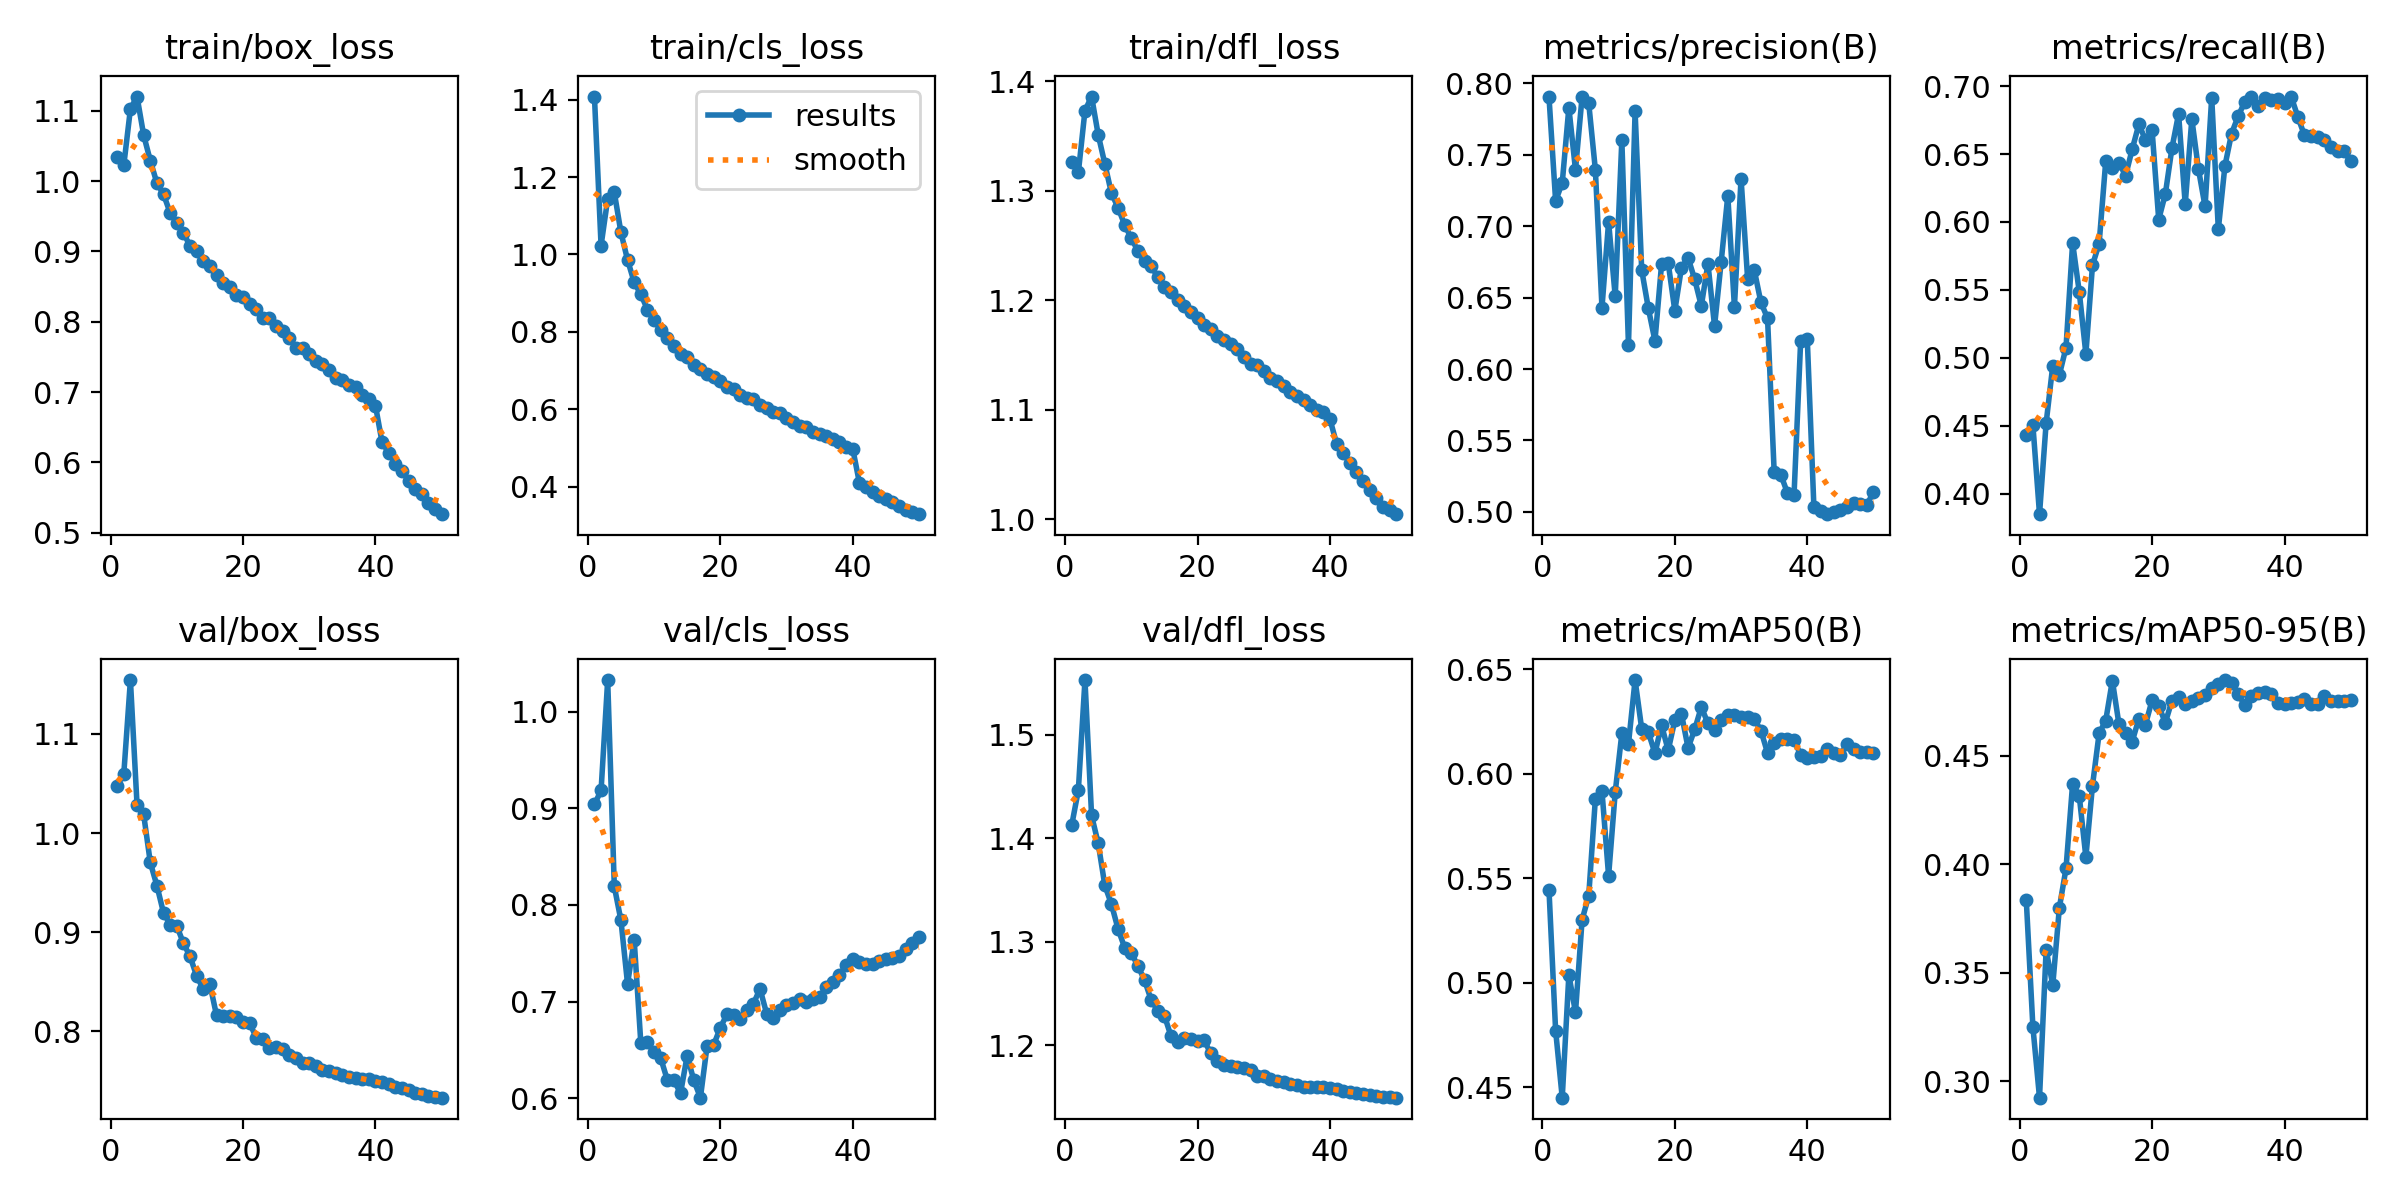

Values plotted in this chart, from the file beside it:
epoch, time, train/box_loss, train/cls_loss, train/dfl_loss, metrics/precision(B), metrics/recall(B), metrics/mAP50(B), metrics/mAP50-95(B), val/box_loss, val/cls_loss, val/dfl_loss, lr/pg0, lr/pg1, lr/pg2
1, 347.5, 1.034, 1.408, 1.326, 0.7903, 0.4429, 0.5444, 0.3835, 1.047, 0.9041, 1.413, 0.003331, 0.003331, 0.003331
2, 676.4, 1.023, 1.023, 1.317, 0.7176, 0.4505, 0.4772, 0.325, 1.06, 0.9185, 1.447, 0.006533, 0.006533, 0.006533
3, 1003, 1.103, 1.143, 1.373, 0.7302, 0.3849, 0.4451, 0.2923, 1.154, 1.033, 1.553, 0.009602, 0.009602, 0.009602
4, 1328, 1.12, 1.16, 1.386, 0.7828, 0.452, 0.5038, 0.3605, 1.029, 0.8191, 1.422, 0.009406, 0.009406, 0.009406
5, 1652, 1.065, 1.057, 1.351, 0.7393, 0.4942, 0.4859, 0.3442, 1.019, 0.7841, 1.395, 0.009208, 0.009208, 0.009208
6, 1976, 1.029, 0.9858, 1.325, 0.7906, 0.4875, 0.5302, 0.38, 0.9703, 0.7182, 1.355, 0.00901, 0.00901, 0.00901
7, 2300, 0.9972, 0.928, 1.298, 0.7859, 0.5075, 0.5416, 0.398, 0.9468, 0.7638, 1.336, 0.008812, 0.008812, 0.008812
8, 2624, 0.9814, 0.8971, 1.285, 0.7395, 0.5846, 0.5878, 0.4371, 0.9193, 0.6574, 1.312, 0.008614, 0.008614, 0.008614
9, 2949, 0.9547, 0.8577, 1.269, 0.6429, 0.5486, 0.5917, 0.4315, 0.9076, 0.6576, 1.294, 0.008416, 0.008416, 0.008416
10, 3274, 0.9407, 0.8295, 1.257, 0.7029, 0.5029, 0.5512, 0.4032, 0.9063, 0.6476, 1.289, 0.008218, 0.008218, 0.008218
11, 3598, 0.9266, 0.8053, 1.245, 0.6508, 0.5682, 0.5912, 0.4362, 0.8887, 0.6415, 1.277, 0.00802, 0.00802, 0.00802
12, 3922, 0.9078, 0.7845, 1.236, 0.76, 0.584, 0.6193, 0.4602, 0.8754, 0.6189, 1.263, 0.007822, 0.007822, 0.007822
13, 4246, 0.9004, 0.764, 1.231, 0.6167, 0.6448, 0.6143, 0.4662, 0.8556, 0.6184, 1.244, 0.007624, 0.007624, 0.007624
14, 4571, 0.8867, 0.7436, 1.221, 0.7802, 0.6401, 0.6448, 0.4846, 0.8424, 0.6051, 1.233, 0.007426, 0.007426, 0.007426
15, 4896, 0.8798, 0.7352, 1.212, 0.6693, 0.6434, 0.6215, 0.4644, 0.8474, 0.6439, 1.229, 0.007228, 0.007228, 0.007228
16, 5220, 0.8665, 0.7132, 1.207, 0.6425, 0.6341, 0.6198, 0.4604, 0.8159, 0.6186, 1.209, 0.00703, 0.00703, 0.00703
17, 5543, 0.8552, 0.7038, 1.2, 0.6197, 0.6536, 0.6098, 0.4565, 0.8151, 0.6004, 1.204, 0.006832, 0.006832, 0.006832
18, 5868, 0.8497, 0.6923, 1.195, 0.6734, 0.6719, 0.6232, 0.4671, 0.8151, 0.6535, 1.207, 0.006634, 0.006634, 0.006634
19, 6192, 0.8379, 0.6837, 1.189, 0.6742, 0.6605, 0.6112, 0.4643, 0.8143, 0.655, 1.206, 0.006436, 0.006436, 0.006436
20, 6516, 0.8352, 0.6722, 1.183, 0.6408, 0.6675, 0.6256, 0.4756, 0.8088, 0.6727, 1.205, 0.006238, 0.006238, 0.006238
21, 6840, 0.8257, 0.6572, 1.177, 0.6708, 0.6018, 0.6287, 0.4729, 0.8082, 0.6866, 1.205, 0.00604, 0.00604, 0.00604
22, 7167, 0.8187, 0.6516, 1.174, 0.6778, 0.6207, 0.6123, 0.4652, 0.7933, 0.6863, 1.192, 0.005842, 0.005842, 0.005842
23, 7493, 0.806, 0.6373, 1.167, 0.6627, 0.6545, 0.6212, 0.4754, 0.7921, 0.6818, 1.185, 0.005644, 0.005644, 0.005644
24, 7817, 0.805, 0.6295, 1.164, 0.6441, 0.6796, 0.6319, 0.4771, 0.783, 0.6912, 1.181, 0.005446, 0.005446, 0.005446
25, 8141, 0.7938, 0.6259, 1.16, 0.6736, 0.6131, 0.6241, 0.474, 0.7842, 0.6976, 1.18, 0.005248, 0.005248, 0.005248
26, 8466, 0.7862, 0.6107, 1.156, 0.6301, 0.6758, 0.6209, 0.475, 0.7818, 0.7131, 1.18, 0.00505, 0.00505, 0.00505
27, 8790, 0.7762, 0.6021, 1.148, 0.675, 0.6389, 0.6257, 0.4763, 0.7758, 0.6875, 1.179, 0.004852, 0.004852, 0.004852
28, 9114, 0.7632, 0.5937, 1.142, 0.7212, 0.6114, 0.6281, 0.4781, 0.7729, 0.6831, 1.176, 0.004654, 0.004654, 0.004654
29, 9438, 0.763, 0.5909, 1.141, 0.6434, 0.6916, 0.628, 0.4813, 0.7675, 0.691, 1.17, 0.004456, 0.004456, 0.004456
30, 9762, 0.7546, 0.5783, 1.135, 0.7332, 0.5947, 0.6272, 0.4829, 0.7673, 0.6969, 1.17, 0.004258, 0.004258, 0.004258
31, 10086, 0.7435, 0.567, 1.129, 0.6627, 0.6414, 0.6272, 0.4848, 0.7648, 0.6986, 1.168, 0.00406, 0.00406, 0.00406
32, 10410, 0.7399, 0.5556, 1.127, 0.6692, 0.6651, 0.626, 0.4835, 0.761, 0.7028, 1.166, 0.003862, 0.003862, 0.003862
33, 10734, 0.732, 0.5531, 1.121, 0.6466, 0.6779, 0.6207, 0.4785, 0.7595, 0.6991, 1.165, 0.003664, 0.003664, 0.003664
34, 11058, 0.7206, 0.5402, 1.116, 0.6356, 0.6886, 0.61, 0.4732, 0.7575, 0.7027, 1.163, 0.003466, 0.003466, 0.003466
35, 11382, 0.7176, 0.5362, 1.113, 0.5281, 0.6921, 0.6145, 0.4776, 0.7557, 0.7049, 1.162, 0.003268, 0.003268, 0.003268
36, 11706, 0.7105, 0.5298, 1.109, 0.5261, 0.6857, 0.6165, 0.4787, 0.7541, 0.7146, 1.16, 0.00307, 0.00307, 0.00307
37, 12031, 0.7077, 0.5244, 1.105, 0.5134, 0.6912, 0.6168, 0.4795, 0.7525, 0.7203, 1.16, 0.002872, 0.002872, 0.002872
38, 12356, 0.696, 0.5146, 1.1, 0.5117, 0.69, 0.6161, 0.4783, 0.7518, 0.7276, 1.16, 0.002674, 0.002674, 0.002674
39, 12682, 0.6903, 0.5037, 1.098, 0.6195, 0.6902, 0.6089, 0.4744, 0.7511, 0.7376, 1.16, 0.002476, 0.002476, 0.002476
40, 13007, 0.6806, 0.4983, 1.091, 0.621, 0.6879, 0.6077, 0.4737, 0.7499, 0.7436, 1.159, 0.002278, 0.002278, 0.002278
41, 13336, 0.6285, 0.4106, 1.069, 0.5035, 0.6924, 0.6078, 0.4742, 0.7484, 0.7414, 1.158, 0.00208, 0.00208, 0.00208
42, 13659, 0.6136, 0.3987, 1.061, 0.5004, 0.6775, 0.6087, 0.4747, 0.746, 0.7392, 1.156, 0.001882, 0.001882, 0.001882
43, 13983, 0.5977, 0.3857, 1.051, 0.4985, 0.6638, 0.612, 0.476, 0.7439, 0.7391, 1.155, 0.001684, 0.001684, 0.001684
44, 14306, 0.5882, 0.3769, 1.043, 0.5, 0.663, 0.61, 0.4739, 0.7422, 0.7423, 1.154, 0.001486, 0.001486, 0.001486
45, 14629, 0.5736, 0.3685, 1.035, 0.5011, 0.6623, 0.6089, 0.4736, 0.7401, 0.7441, 1.153, 0.001288, 0.001288, 0.001288
46, 14953, 0.5619, 0.3597, 1.027, 0.5031, 0.6602, 0.6143, 0.4776, 0.7379, 0.7453, 1.152, 0.00109, 0.00109, 0.00109
47, 15276, 0.5549, 0.3499, 1.019, 0.5064, 0.6555, 0.612, 0.4754, 0.7362, 0.7476, 1.151, 0.000892, 0.000892, 0.000892
48, 15599, 0.542, 0.341, 1.011, 0.5054, 0.652, 0.6105, 0.475, 0.7348, 0.7543, 1.15, 0.000694, 0.000694, 0.000694
49, 15923, 0.5335, 0.334, 1.008, 0.5048, 0.6519, 0.6102, 0.4753, 0.7337, 0.7604, 1.15, 0.000496, 0.000496, 0.000496
50, 16246, 0.5262, 0.329, 1.004, 0.5141, 0.6446, 0.6101, 0.4757, 0.7327, 0.7673, 1.15, 0.000298, 0.000298, 0.000298
